Run: headless pygame with SDL's dummy video driver; simulated clock (each Clock.tick advances the game by its frame time, no real sleeping); random seed 0; keys injected as events and as key.get_pressed() state; mouse plan: one left click at the window centre at the start of phase 2, then a move to the lower-right quarter at the start of phase 3.
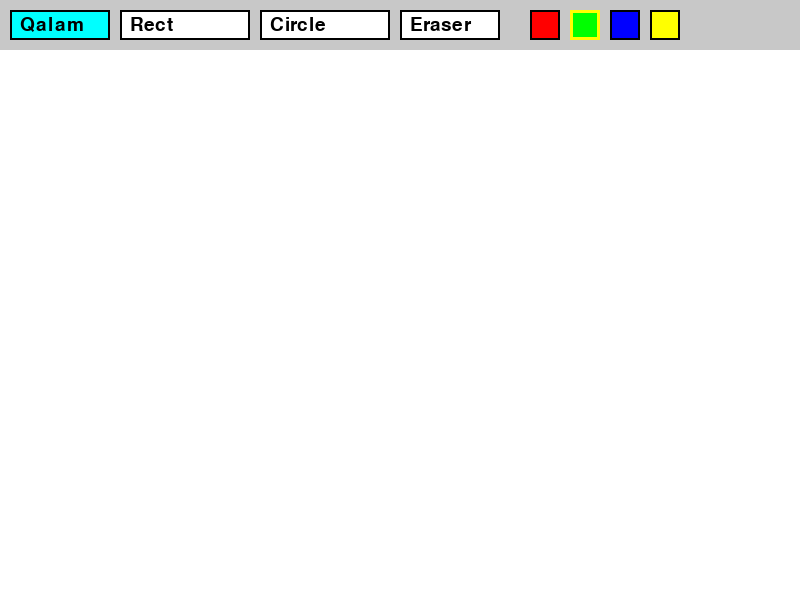
Frame 1 of 4 · flips 1–60 · no input
Frame 2 of 4 · flips 61–180 · clicked the window centre · tapped SPACE, RETURN · held RIGHT (→), D · screen unchanged from frame 1, image omitted
Frame 3 of 4 · flips 181–300 · moved the mouse to the lower-right quarter · held DOWN (↓), S · screen unchanged from frame 2, image omitted
Frame 4 of 4 · flips 301–420 · held LEFT (←), A, UP (↑), W · screen unchanged from frame 3, image omitted

The pygame program that drew these frames:

import pygame

pygame.init()
screen = pygame.display.set_mode((800, 600))
clock = pygame.time.Clock()
pygame.display.set_caption("Paint (◕‿◕)")

WHITE = (255, 255, 255)
BLACK = (0, 0, 0)
GRAY = (200, 200, 200)
CYAN = (0, 255, 255)
RED = (255, 0, 0)
GREEN = (0, 255, 0)
BLUE = (0, 0, 255)
YELLOW = (255, 255, 0)

font = pygame.font.Font(None, 28)

radius = 15
mode = "qalam"
color = GREEN
drawing = False
start_pos = None
points = []

buttons = {
    "qalam": pygame.Rect(10, 10, 100, 30),
    "rect": pygame.Rect(120, 10, 130, 30),
    "circle": pygame.Rect(260, 10, 130, 30),
    "eraser": pygame.Rect(400, 10, 100, 30),
}
color_buttons = {
    "red": pygame.Rect(530, 10, 30, 30),
    "green": pygame.Rect(570, 10, 30, 30),
    "blue": pygame.Rect(610, 10, 30, 30),
    "yellow": pygame.Rect(650, 10, 30, 30),
}

def d_ui():
    pygame.draw.rect(screen, GRAY, (0, 0, 800, 50))
    for name, rect in buttons.items():
        pygame.draw.rect(screen, CYAN if mode == name else WHITE, rect)
        pygame.draw.rect(screen, BLACK, rect, 2)
        text = font.render(name.capitalize(), True, BLACK)
        screen.blit(text, (rect.x + 10, rect.y + 5))
    for cname, rect in color_buttons.items():
        cval = eval(cname.upper())
        pygame.draw.rect(screen, cval, rect)
        pygame.draw.rect(screen, BLACK, rect, 2)
        if color == cval:
            pygame.draw.rect(screen, (255, 255, 0), rect, 3)

def dLineBetween(screen, index, start, end, width, color_mode):
    c1 = max(0, min(255, 2 * index - 256))
    c2 = max(0, min(255, 2 * index))
    if color_mode == RED:
        color = (c2, c1 // 2, c1 // 2)
    elif color_mode == GREEN:
        color = (c1 // 2, c2, c1 // 2)
    elif color_mode == BLUE:
        color = (c1 // 2, c1 // 2, c2)
    elif color_mode == YELLOW:
        color = (c2, c2, c1 // 2)
    else:
        color = color_mode
    dx = start[0] - end[0]
    dy = start[1] - end[1]
    iterations = max(abs(dx), abs(dy))
    for i in range(iterations):
        progress = i / iterations
        aprogress = 1 - progress
        x = int(aprogress * start[0] + progress * end[0])
        y = int(aprogress * start[1] + progress * end[1])
        pygame.draw.circle(screen, color, (x, y), width)
screen.fill(WHITE)
running = True
while running:
    pressed = pygame.key.get_pressed()
    ctrl = pressed[pygame.K_LCTRL] or pressed[pygame.K_RCTRL]
    alt = pressed[pygame.K_LALT] or pressed[pygame.K_RALT]

    if pressed[pygame.K_ESCAPE] or (pressed[pygame.K_w] and ctrl) or (pressed[pygame.K_F4] and alt):
        running = False

    for event in pygame.event.get():
        if event.type == pygame.QUIT:
            running = False

        elif event.type == pygame.MOUSEBUTTONDOWN:
            pos = event.pos
            if pos[1] <= 50:
                for name, rect in buttons.items():
                    if rect.collidepoint(pos):
                        mode = name
                        points.clear()
                for cname, rect in color_buttons.items():
                    if rect.collidepoint(pos):
                        color = eval(cname.upper())
            else:
                drawing = True
                start_pos = pos
                if mode == "qalam":
                    points.append(pos)

        elif event.type == pygame.MOUSEBUTTONUP:
            drawing = False
            if mode in ["rect", "circle"] and start_pos:
                end = event.pos
                if mode == "rect":
                    pygame.draw.rect(screen, color, pygame.Rect(start_pos, (end[0] - start_pos[0], end[1] - start_pos[1])), 4)
                elif mode == "circle":
                    r = int(((end[0] - start_pos[0]) ** 2 + (end[1] - start_pos[1]) ** 2) ** 0.5)
                    pygame.draw.circle(screen, color, start_pos, r, 3)
            points.clear()

        elif event.type == pygame.MOUSEMOTION and drawing:
            if mode == "qalam":
                pos = event.pos
                points.append(pos)
                points = points[-256:]
            elif mode == "eraser":
                pygame.draw.circle(screen, WHITE, event.pos, 80)

    if mode == "qalam" and len(points) > 1:
        pygame.draw.rect(screen, WHITE, (0, 50, 800, 550))
        for i in range(len(points) - 1):
            dLineBetween(screen, i, points[i], points[i + 1], radius, color)

    d_ui()
    pygame.display.flip()
    clock.tick(60)

pygame.quit()
